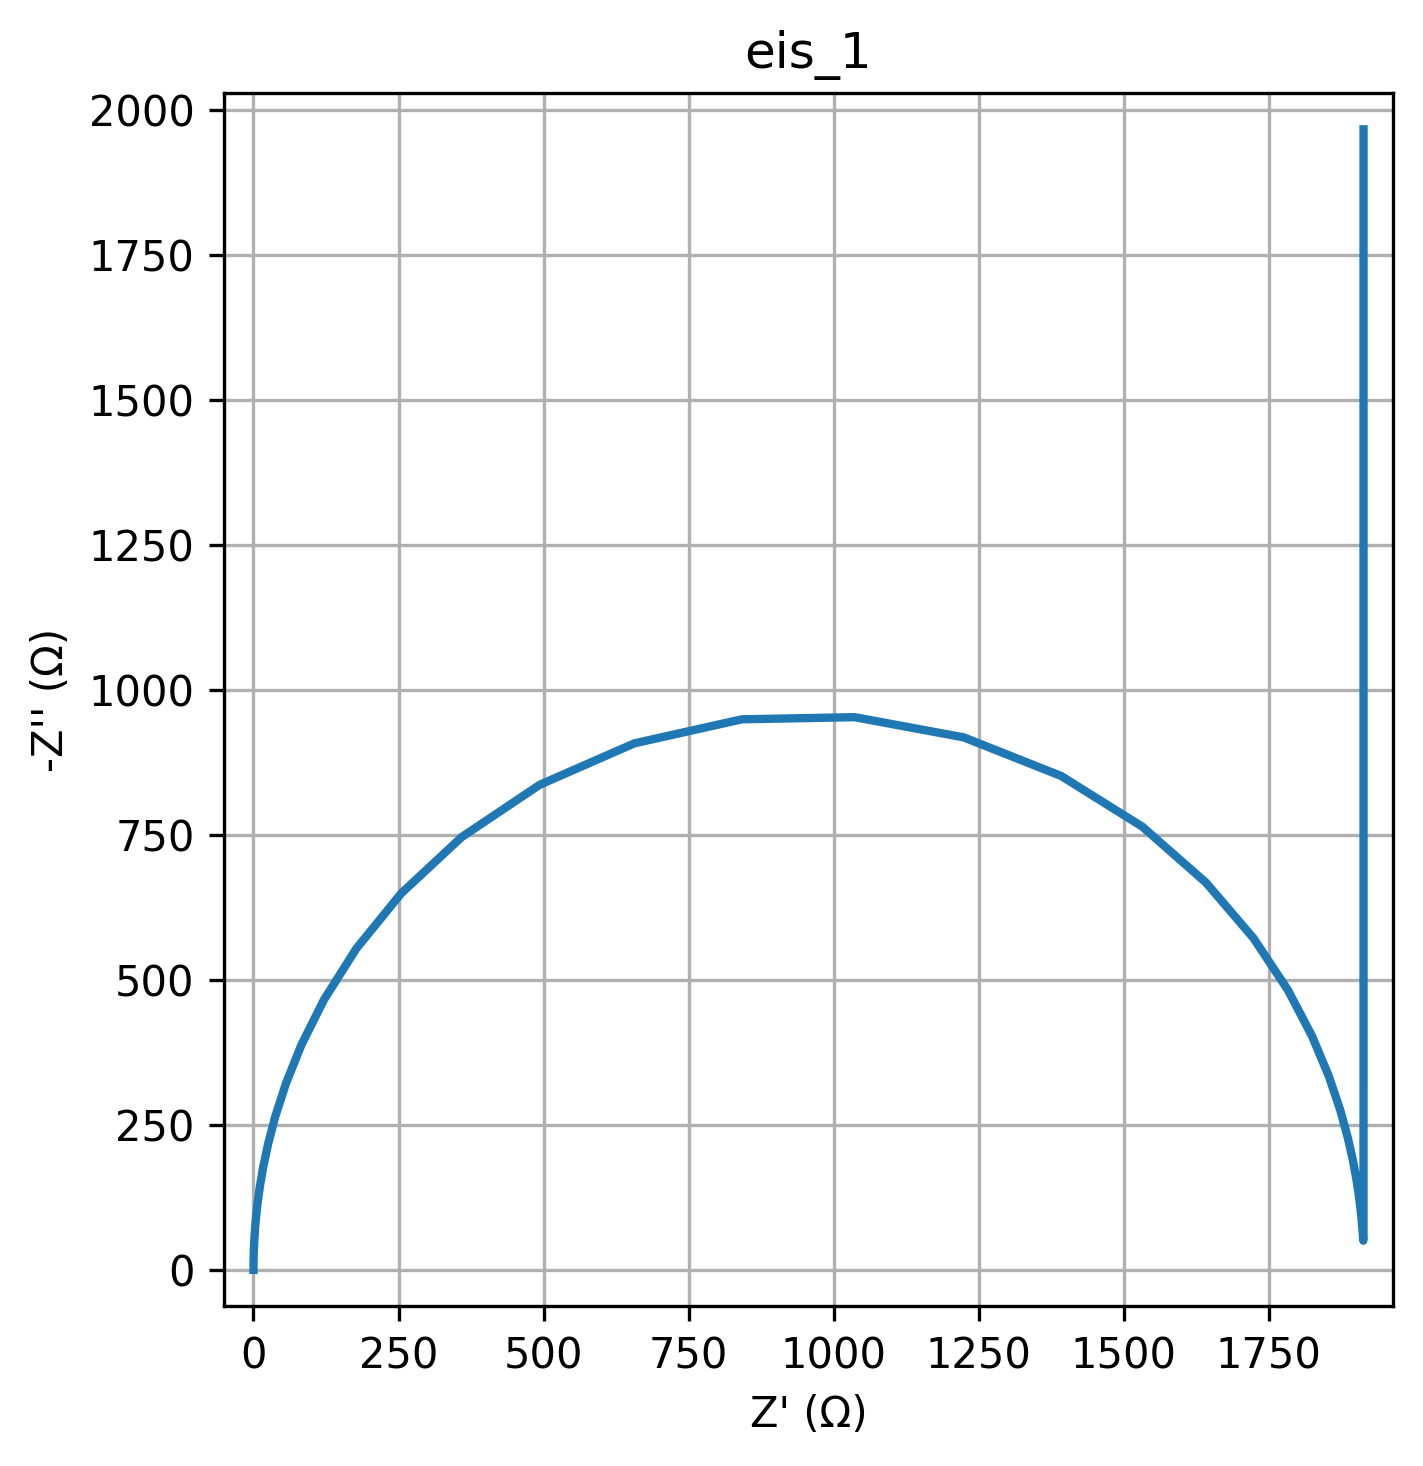

The table this chart was drawn from, first rows:
freq, Z_real, Z_imag
0.01, 1913, -1967
0.01226, 1913, -1604
0.01504, 1913, -1308
0.01844, 1913, -1067
0.02262, 1913, -870.4
0.02774, 1913, -710
0.03401, 1913, -579.4
0.04171, 1913, -472.9
0.05115, 1913, -386.2
0.06273, 1913, -315.6
0.07693, 1913, -258.2
0.09434, 1913, -211.6
0.1157, 1913, -173.9
0.1419, 1913, -143.4
0.174, 1913, -118.9
0.2134, 1913, -99.31
0.2617, 1913, -83.91
0.3209, 1913, -72.02
0.3935, 1913, -63.14
0.4826, 1913, -56.89
0.5918, 1913, -53.02
0.7257, 1913, -51.36
0.89, 1913, -51.84
1.091, 1913, -54.49
1.338, 1912, -59.41
1.641, 1912, -66.8
2.013, 1911, -76.97
2.468, 1910, -90.33
3.027, 1908, -107.4
3.712, 1905, -128.9
4.552, 1901, -155.5
5.583, 1895, -188.4
6.846, 1886, -228.5
8.396, 1873, -277.1
10.3, 1854, -335.3
12.63, 1825, -404
15.48, 1783, -483.6
18.99, 1724, -572.8
23.29, 1642, -668.7
28.56, 1532, -765
35.02, 1392, -852.4
42.94, 1224, -919
52.66, 1036, -953.8
64.58, 841.8, -950.1
79.2, 656.5, -908.7
97.13, 493.3, -837.2
119.1, 359, -747.2
146.1, 254.7, -650.2
179.1, 177.3, -554.9
219.7, 121.7, -467
269.4, 82.67, -389.1
330.4, 55.78, -321.9
405.1, 37.46, -265.1
496.8, 25.08, -217.6
609.3, 16.75, -178.2
747.2, 11.18, -145.8
916.3, 7.449, -119.1
1124, 4.963, -97.24
1378, 3.306, -79.36
1690, 2.203, -64.75
... 20 more rows
